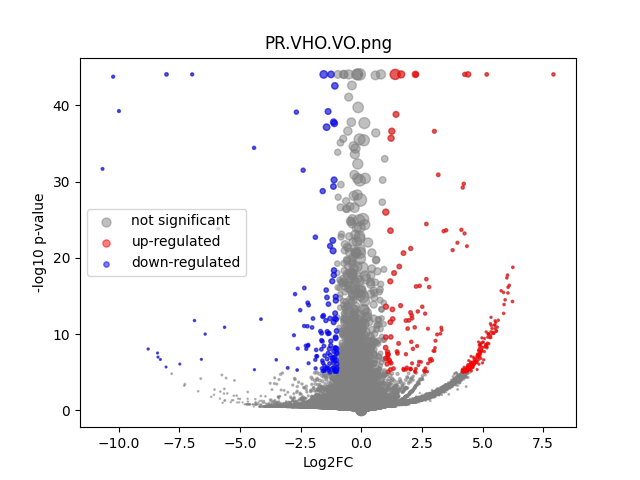

Data behind this chart, as committed beside it:
	gene	expression_1	expression_2	log2FC	-log10 p-val	significant
0	MIR1302-2HG	1.1496013e-09	9.102223e-09	0.0001147	44.08	0
1	FAM138A	1.1496013e-09	9.102223e-09	0.0001147	44.08	0
2	OR4F5	1.1496013e-09	9.102223e-09	0.0001147	44.08	0
3	AL627309.1	0.001165	0.001644	0.4634	0.1568	0
4	AL627309.3	1.1496013e-09	8.3235114e-05	0.8737	0.4983	0
5	AL627309.2	1.1496013e-09	9.102223e-09	0.0001147	44.08	0
6	AL627309.5	0.02365	0.01451	-0.7016	1.105	0
7	AL627309.4	0.00373	0.001221	-1.536	0.4227	0
8	AP006222.2	1.1496013e-09	9.102223e-09	0.0001147	44.08	0
9	AL732372.1	1.1496013e-09	9.102223e-09	0.0001147	44.08	0
10	OR4F29	1.1496013e-09	9.102223e-09	0.0001147	44.08	0
11	AC114498.1	1.1496013e-09	0.0001218	1.149	0.4983	0
12	OR4F16	1.1496013e-09	9.102223e-09	0.0001147	44.08	0
13	AL669831.2	0.002898	0.001017	-1.424	0.4329	0
14	LINC01409	0.04538	0.02895	-0.6466	1.425	0
15	FAM87B	1.1496013e-09	0.000604	2.816	1.833	0
16	LINC01128	0.06271	0.059	-0.08776	0.1698	0
17	LINC00115	0.01217	0.01067	-0.1878	0.1566	0
18	FAM41C	0.001343	0.006691	2.234	3.231	0
19	AL645608.6	1.1496013e-09	0.000451	2.462	1.526	0
20	AL645608.2	0.01607	0.003314	-2.243	2.413	0
21	AL645608.4	0.002151	0.0001448	-3.201	0.7191	0
22	LINC02593	0.04149	0.02425	-0.7721	1.87	0
23	SAMD11	0.2863	0.1248	-1.197	16.95	1
24	NOC2L	0.1833	0.1706	-0.1034	0.4198	0
25	KLHL17	0.02722	0.01644	-0.724	1.2	0
26	PLEKHN1	0.001233	0.001017	-0.2547	0.06296	0
27	PERM1	1.1496013e-09	9.102223e-09	0.0001147	44.08	0
28	AL645608.7	0.005403	0.01183	1.116	1.781	0
29	HES4	0.7667	0.6713	-0.1916	3.213	0
30	ISG15	0.182	0.1792	-0.02213	0.07125	0
31	AL645608.1	1.1496013e-09	4.6820038e-05	0.554	0.4985	0
32	AGRN	0.1502	0.1808	0.2672	1.662	0
33	AL645608.5	1.1496013e-09	9.102223e-09	0.0001147	44.08	0
34	AL645608.8	1.1496013e-09	9.102223e-09	0.0001147	44.08	0
35	RNF223	1.1496013e-09	9.102223e-09	0.0001147	44.08	0
36	C1orf159	0.02281	0.0258	0.1764	0.2544	0
37	AL390719.3	1.1496013e-09	0.0004329	2.414	1.568	0
38	LINC01342	1.1496013e-09	9.102223e-09	0.0001147	44.08	0
39	AL390719.2	1.1496013e-09	9.102223e-09	0.0001147	44.08	0
40	TTLL10-AS1	1.1496013e-09	7.0873146e-05	0.7729	0.4985	0
41	TTLL10	1.1496013e-09	9.102223e-09	0.0001147	44.08	0
42	TNFRSF18	0.0102	0.0031	-1.686	1.228	0
43	TNFRSF4	0.004698	0.003249	-0.5188	0.2206	0
44	SDF4	0.4166	0.3749	-0.1523	1.446	0
45	B3GALT6	0.1349	0.1336	-0.01399	0.03767	0
46	C1QTNF12	0.03438	0.01725	-0.9905	1.979	0
47	AL162741.1	0.00103	0.0007975	-0.3321	0.08235	0
48	UBE2J2	0.2677	0.2106	-0.3459	3.192	0
49	LINC01786	0.0009557	0.0009541	-0.002269	0.0005728	0
50	SCNN1D	0.004316	0.002176	-0.9565	0.474	0
51	ACAP3	0.1224	0.08235	-0.5711	3.149	0
52	PUSL1	0.08538	0.06766	-0.3352	1.106	0
53	INTS11	0.1636	0.1443	-0.1802	0.824	0
54	AL139287.1	1.1496013e-09	0.0003179	2.063	1.332	0
55	CPTP	0.0537	0.05007	-0.1008	0.1866	0
56	TAS1R3	0.001043	0.0001881	-1.989	0.3802	0
57	DVL1	0.04694	0.04616	-0.02416	0.0374	0
58	MXRA8	0.2477	0.1736	-0.5122	4.956	0
59	AURKAIP1	0.6849	0.6981	0.02745	0.2432	0
... 36,541 more rows
